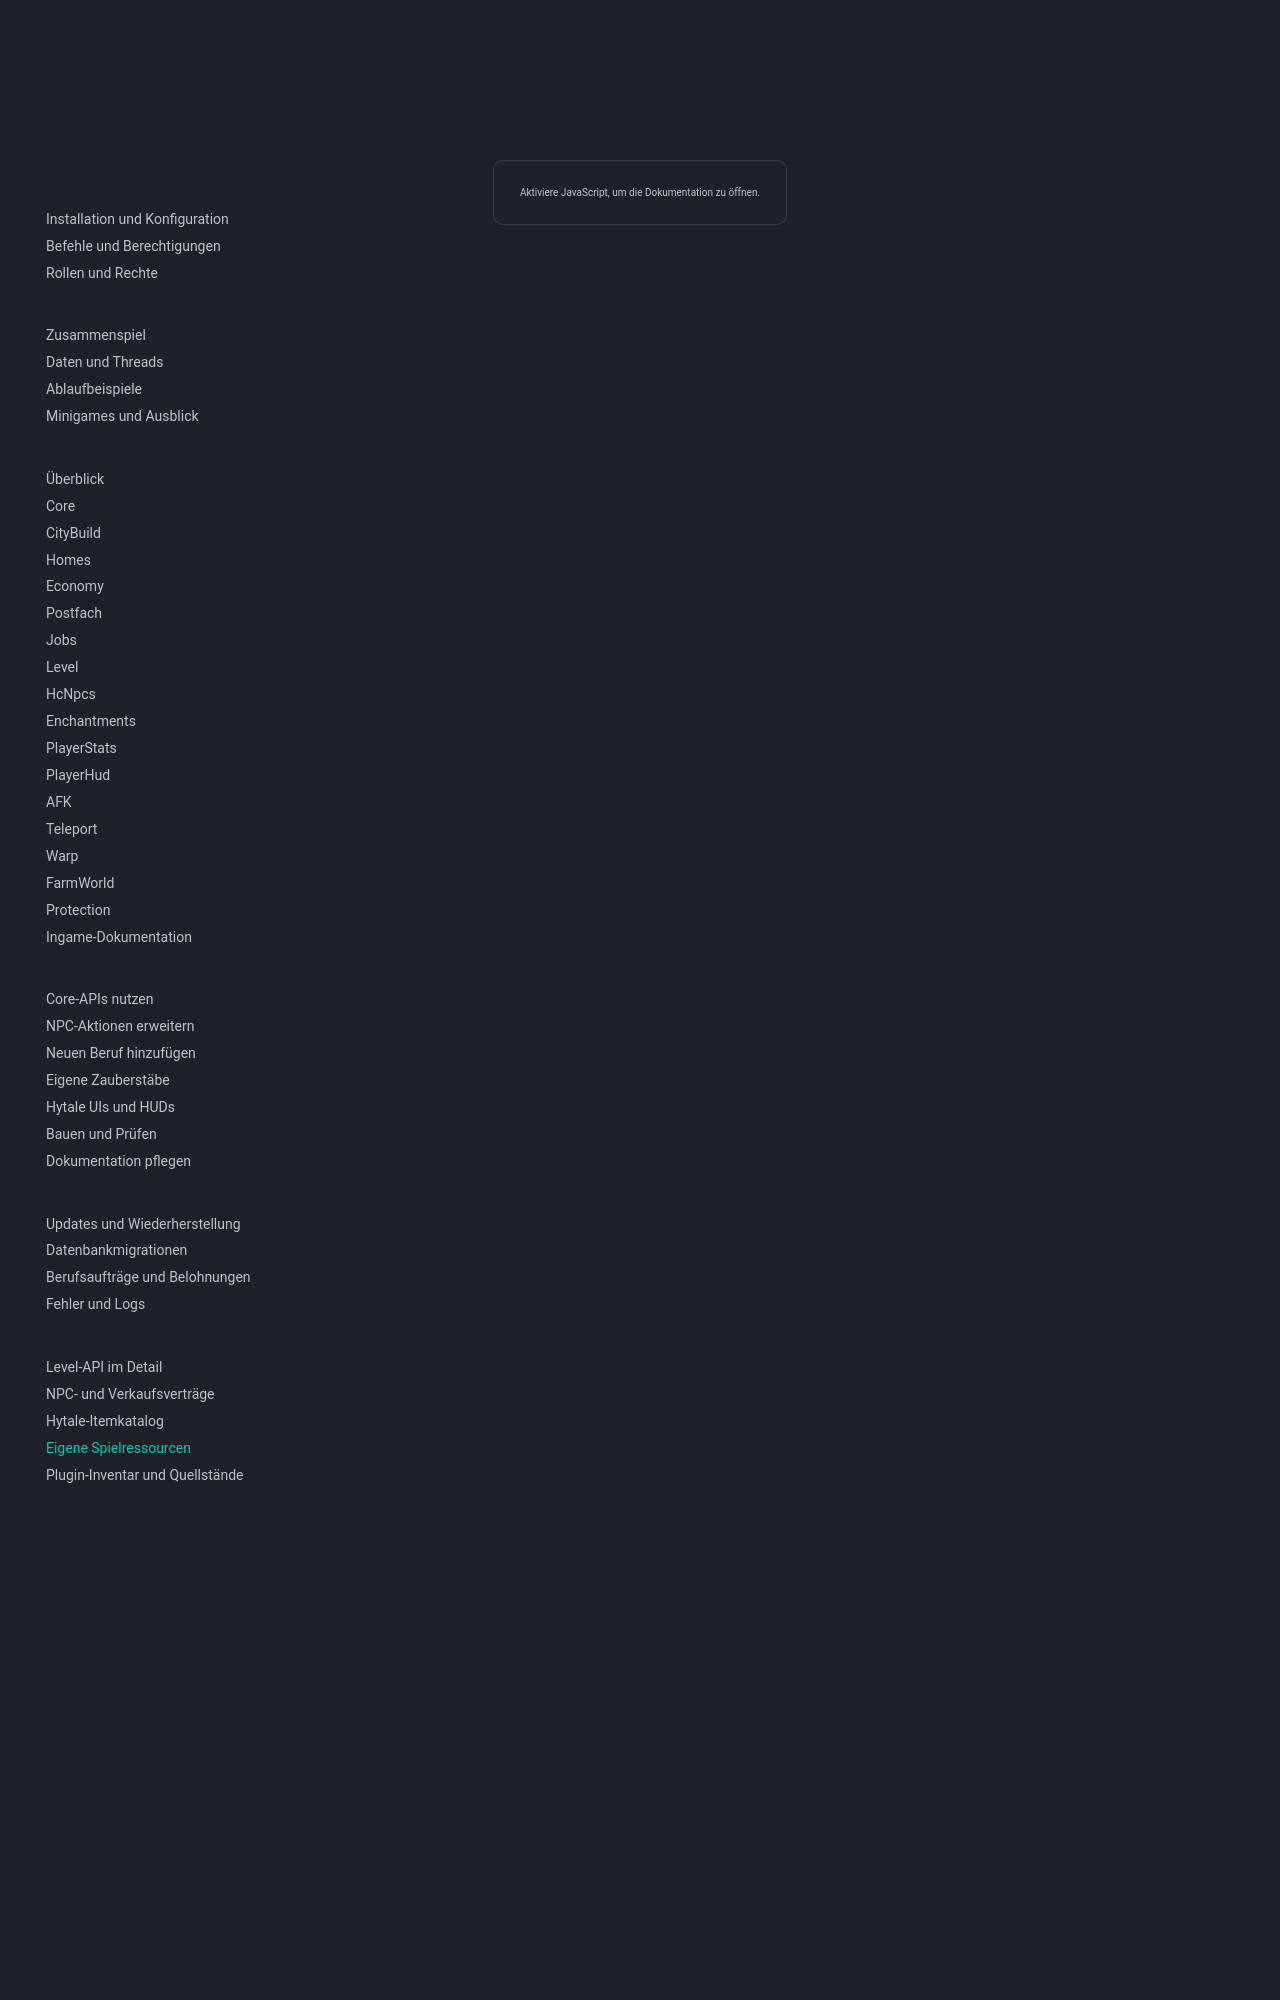

repository: 1Tobu/hytale-city-docs · page: reference/custom-assets/index.html · generator: mkdocs

# Eigene Spielressourcen

Das gemeinsame Pack **HytaleCity:Assets** liegt im Repository [hytale-city-assets](https://github.com/1Tobu/hytale-city-assets). Installiere den Ordner **HytaleCity.Assets** im Asset-Pack- beziehungsweise Mods-Verzeichnis des Servers. Bei einer ZIP muss die Manifestdatei direkt im Archivstamm liegen. Ersetze beim Update die alte Pack-Kopie vollständig und starte danach den Server neu.

**Item-IDs** sind die Dateinamen der Definitionen unter Server/Item/Items ohne .json. Verwende sie beispielsweise in /give, Questlieferungen und Belohnungslisten. Blocksets, Hitboxen und Partikel haben eigene Asset-Typen. Modelle, Texturen, Icons und UI-Dokumente werden über Ressourcenpfade referenziert.

Die [Umbenennung auf HC_-IDs](../operations/database-migrations.md#asset-migration) wird für bekannte Datenbankreferenzen durch Core unterstützt. Bestehende Gegenstände und Blöcke in Weltdaten brauchen eine eigene Prüfung. Die Zuordnungen für alte IDs und Ressourcenpfade liegen im Entwicklungsordner des Asset-Packs.


Das folgende Inventar basiert auf dem Asset-Commit **07e129e**. Es enthält alle 85 versionierten Laufzeitdateien dieses Packs.

## Registrierte Items und platzierbare Blöcke (23)

- [HC_Ingredient_Bar_Vibranium](https://github.com/1Tobu/hytale-city-assets/blob/07e129ef98123a570fe0c71d7aa229f4b2df58ec/HytaleCity.Assets/Server/Item/Items/HC_Ingredient_Bar_Vibranium.json)
- [HC_Portal_To_Arena](https://github.com/1Tobu/hytale-city-assets/blob/07e129ef98123a570fe0c71d7aa229f4b2df58ec/HytaleCity.Assets/Server/Item/Items/HC_Portal_To_Arena.json)
- [HC_Portal_To_City](https://github.com/1Tobu/hytale-city-assets/blob/07e129ef98123a570fe0c71d7aa229f4b2df58ec/HytaleCity.Assets/Server/Item/Items/HC_Portal_To_City.json)
- [HC_Portal_To_Farmworld](https://github.com/1Tobu/hytale-city-assets/blob/07e129ef98123a570fe0c71d7aa229f4b2df58ec/HytaleCity.Assets/Server/Item/Items/HC_Portal_To_Farmworld.json)
- [HC_Spawn_Portal_To_City](https://github.com/1Tobu/hytale-city-assets/blob/07e129ef98123a570fe0c71d7aa229f4b2df58ec/HytaleCity.Assets/Server/Item/Items/HC_Spawn_Portal_To_City.json)
- [HC_Ore_Vibranium](https://github.com/1Tobu/hytale-city-assets/blob/07e129ef98123a570fe0c71d7aa229f4b2df58ec/HytaleCity.Assets/Server/Item/Items/Ore/Vibranium/HC_Ore_Vibranium.json)
- [HC_Tool_Hatchet_Vibranium](https://github.com/1Tobu/hytale-city-assets/blob/07e129ef98123a570fe0c71d7aa229f4b2df58ec/HytaleCity.Assets/Server/Item/Items/Tools/Hatchet/HC_Tool_Hatchet_Vibranium.json)
- [HC_Tool_Hatchet_VibraniumV2](https://github.com/1Tobu/hytale-city-assets/blob/07e129ef98123a570fe0c71d7aa229f4b2df58ec/HytaleCity.Assets/Server/Item/Items/Tools/Hatchet/HC_Tool_Hatchet_VibraniumV2.json)
- [HC_Tool_Hatchet_VibraniumV3](https://github.com/1Tobu/hytale-city-assets/blob/07e129ef98123a570fe0c71d7aa229f4b2df58ec/HytaleCity.Assets/Server/Item/Items/Tools/Hatchet/HC_Tool_Hatchet_VibraniumV3.json)
- [HC_Tool_Hatchet_VibraniumV4](https://github.com/1Tobu/hytale-city-assets/blob/07e129ef98123a570fe0c71d7aa229f4b2df58ec/HytaleCity.Assets/Server/Item/Items/Tools/Hatchet/HC_Tool_Hatchet_VibraniumV4.json)
- [HC_Tool_Hoe_Vibranium](https://github.com/1Tobu/hytale-city-assets/blob/07e129ef98123a570fe0c71d7aa229f4b2df58ec/HytaleCity.Assets/Server/Item/Items/Tools/Hoe/HC_Tool_Hoe_Vibranium.json)
- [HC_Tool_Hoe_VibraniumV2](https://github.com/1Tobu/hytale-city-assets/blob/07e129ef98123a570fe0c71d7aa229f4b2df58ec/HytaleCity.Assets/Server/Item/Items/Tools/Hoe/HC_Tool_Hoe_VibraniumV2.json)
- [HC_Tool_Hoe_VibraniumV3](https://github.com/1Tobu/hytale-city-assets/blob/07e129ef98123a570fe0c71d7aa229f4b2df58ec/HytaleCity.Assets/Server/Item/Items/Tools/Hoe/HC_Tool_Hoe_VibraniumV3.json)
- [HC_Tool_Hoe_VibraniumV4](https://github.com/1Tobu/hytale-city-assets/blob/07e129ef98123a570fe0c71d7aa229f4b2df58ec/HytaleCity.Assets/Server/Item/Items/Tools/Hoe/HC_Tool_Hoe_VibraniumV4.json)
- [HC_Tool_Pickaxe_Vibranium](https://github.com/1Tobu/hytale-city-assets/blob/07e129ef98123a570fe0c71d7aa229f4b2df58ec/HytaleCity.Assets/Server/Item/Items/Tools/Pickaxe/HC_Tool_Pickaxe_Vibranium.json)
- [HC_Tool_Pickaxe_VibraniumV2](https://github.com/1Tobu/hytale-city-assets/blob/07e129ef98123a570fe0c71d7aa229f4b2df58ec/HytaleCity.Assets/Server/Item/Items/Tools/Pickaxe/HC_Tool_Pickaxe_VibraniumV2.json)
- [HC_Tool_Pickaxe_VibraniumV3](https://github.com/1Tobu/hytale-city-assets/blob/07e129ef98123a570fe0c71d7aa229f4b2df58ec/HytaleCity.Assets/Server/Item/Items/Tools/Pickaxe/HC_Tool_Pickaxe_VibraniumV3.json)
- [HC_Tool_Pickaxe_VibraniumV4](https://github.com/1Tobu/hytale-city-assets/blob/07e129ef98123a570fe0c71d7aa229f4b2df58ec/HytaleCity.Assets/Server/Item/Items/Tools/Pickaxe/HC_Tool_Pickaxe_VibraniumV4.json)
- [HC_Wand_Aegis](https://github.com/1Tobu/hytale-city-assets/blob/07e129ef98123a570fe0c71d7aa229f4b2df58ec/HytaleCity.Assets/Server/Item/Items/Weapons/Wand/HC_Wand_Aegis.json)
- [HC_Wand_Astral](https://github.com/1Tobu/hytale-city-assets/blob/07e129ef98123a570fe0c71d7aa229f4b2df58ec/HytaleCity.Assets/Server/Item/Items/Weapons/Wand/HC_Wand_Astral.json)
- [HC_Wand_Ember](https://github.com/1Tobu/hytale-city-assets/blob/07e129ef98123a570fe0c71d7aa229f4b2df58ec/HytaleCity.Assets/Server/Item/Items/Weapons/Wand/HC_Wand_Ember.json)
- [HC_Wand_Frost](https://github.com/1Tobu/hytale-city-assets/blob/07e129ef98123a570fe0c71d7aa229f4b2df58ec/HytaleCity.Assets/Server/Item/Items/Weapons/Wand/HC_Wand_Frost.json)
- [HC_Wand_Verdant](https://github.com/1Tobu/hytale-city-assets/blob/07e129ef98123a570fe0c71d7aa229f4b2df58ec/HytaleCity.Assets/Server/Item/Items/Weapons/Wand/HC_Wand_Verdant.json)

## Weitere Server-Assets und Manifest

- [Server/Item/Block/Hitboxes/HC_Spawn_Portal_To_City_Hitbox.json](https://github.com/1Tobu/hytale-city-assets/blob/07e129ef98123a570fe0c71d7aa229f4b2df58ec/HytaleCity.Assets/Server/Item/Block/Hitboxes/HC_Spawn_Portal_To_City_Hitbox.json)
- [Server/Item/Block/Sets/HC_Ore_Vibranium.json](https://github.com/1Tobu/hytale-city-assets/blob/07e129ef98123a570fe0c71d7aa229f4b2df58ec/HytaleCity.Assets/Server/Item/Block/Sets/HC_Ore_Vibranium.json)
- [Server/Languages/de-DE/server.lang](https://github.com/1Tobu/hytale-city-assets/blob/07e129ef98123a570fe0c71d7aa229f4b2df58ec/HytaleCity.Assets/Server/Languages/de-DE/server.lang)
- [Server/Languages/en-US/server.lang](https://github.com/1Tobu/hytale-city-assets/blob/07e129ef98123a570fe0c71d7aa229f4b2df58ec/HytaleCity.Assets/Server/Languages/en-US/server.lang)
- [Server/Particles/Block/Crystal/HC_Plot_Border_Particle.particlesystem](https://github.com/1Tobu/hytale-city-assets/blob/07e129ef98123a570fe0c71d7aa229f4b2df58ec/HytaleCity.Assets/Server/Particles/Block/Crystal/HC_Plot_Border_Particle.particlesystem)
- [Server/Particles/Block/Crystal/Spawners/HC_Plot_Border_Particle_Color.particlespawner](https://github.com/1Tobu/hytale-city-assets/blob/07e129ef98123a570fe0c71d7aa229f4b2df58ec/HytaleCity.Assets/Server/Particles/Block/Crystal/Spawners/HC_Plot_Border_Particle_Color.particlespawner)
- [manifest.json](https://github.com/1Tobu/hytale-city-assets/blob/07e129ef98123a570fe0c71d7aa229f4b2df58ec/HytaleCity.Assets/manifest.json)
